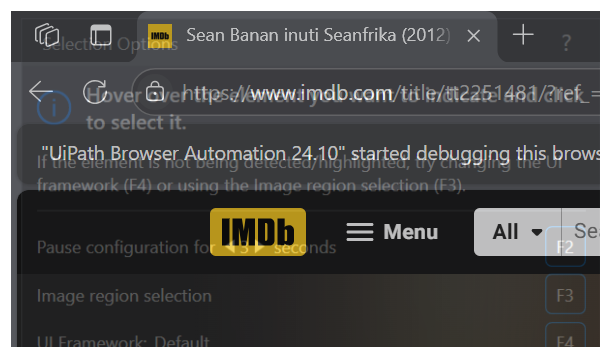
Workflow: Test

Step 1: Attach Browser 'IMDb:' in window '*IMDb*' (msedge.exe)

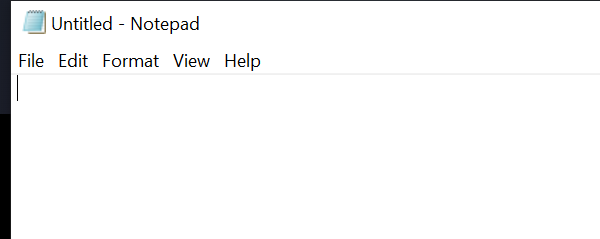
Step 2: Open Application 'notepad.exe Untitled' on the element in window 'Untitled - Notepad' (notepad.exe)

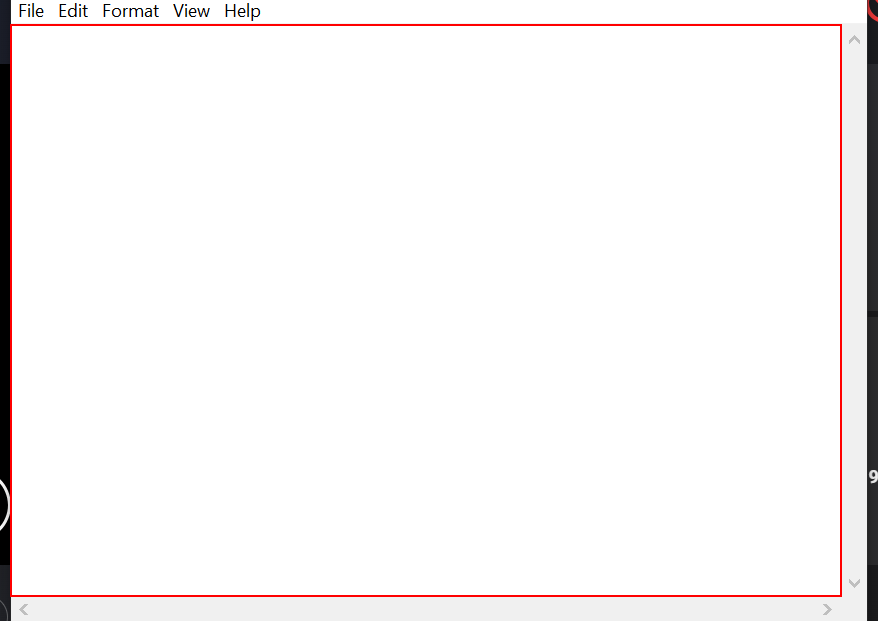
Step 3: type [text] into the editable text 'Text Editor'

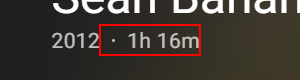
Step 4: get-text from the list item